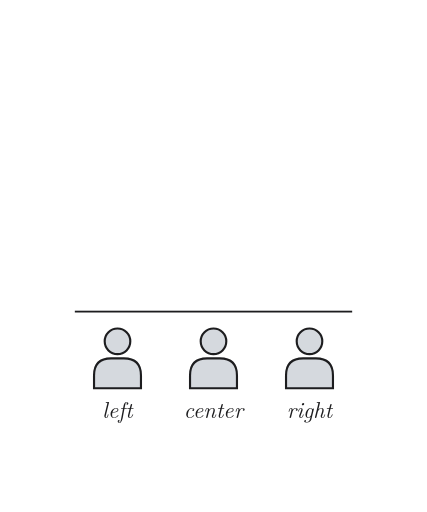
t = 0.00 s
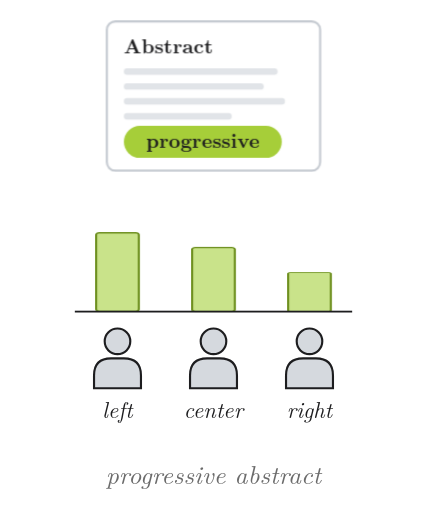
t = 1.67 s
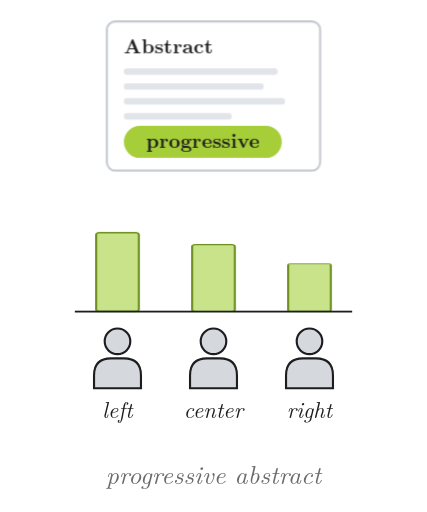
t = 3.33 s
t = 5.00 s: frame unchanged from t = 0.00 s, image omitted
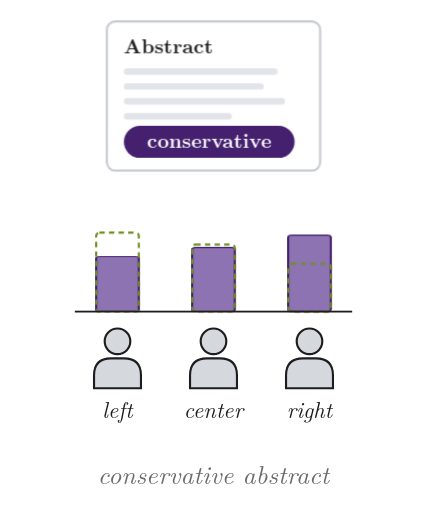
t = 6.67 s
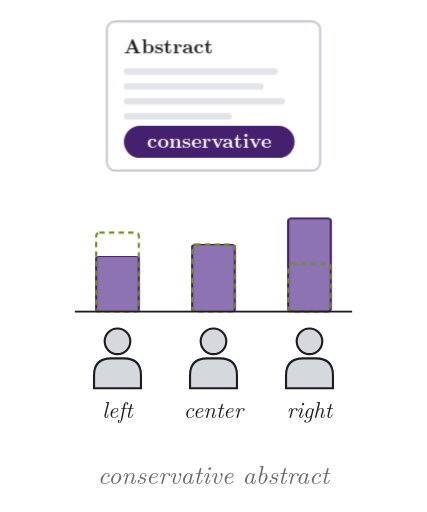
t = 8.33 s

The animated SVG that drew these frames (rendered in a browser with its animation timeline set to each time). Animation: 15 CSS @keyframes rules; one cycle of 10.00 s, repeats indefinitely.

<svg xmlns="http://www.w3.org/2000/svg" viewBox="0 0 400 480" width="100%" height="100%" role="img" aria-labelledby="title desc">
<title id="title">Political bias in historiography, animated</title>
<desc id="desc">Historians on the left, in the center and on the right rate a progressive and then a conservative abstract for publication: left-leaning historians prefer the progressive one, right-leaning historians the conservative one, and the center shows no preference.</desc>
<style>
svg { fill: #1d1d1f; }
text { font-family: "Latin Modern Roman", "CMU Serif", Georgia, "Times New Roman", serif; }
.cap { font-size: 24px; font-style: italic; fill: #6b6b6b; text-anchor: middle; }
.pop, .bar { transform-box: fill-box; }
.pop { transform-origin: center; }
.bar { transform-origin: 50% 100%; }
.draw { stroke-dasharray: 1; }
@keyframes card0 { 0%, 0.000% { opacity: 0; transform: translateY(-26px) } 3.500%, 44.000% { opacity: 1; transform: translateY(0px) } 48.000%, 100% { opacity: 0; transform: translateY(0px) } }
@keyframes badge0 { 0%, 6.000% { opacity: 0; transform: scale(.6); animation-timing-function: cubic-bezier(.34,1.56,.64,1) } 9.000%, 44.000% { opacity: 1; transform: scale(1) } 48.000%, 100% { opacity: 0; transform: scale(1) } }
@keyframes cap0 { 0%, 6.000% { opacity: 0 } 9.000%, 44.000% { opacity: 1 } 48.000%, 100% { opacity: 0 } }
@keyframes b00 { 0%, 11.000% { transform: scaleY(0) } 17.000%, 44.000% { transform: scaleY(0.66) } 48.000%, 100% { transform: scaleY(0) } }
@keyframes b01 { 0%, 12.200% { transform: scaleY(0) } 18.200%, 44.000% { transform: scaleY(0.56) } 48.000%, 100% { transform: scaleY(0) } }
@keyframes b02 { 0%, 13.400% { transform: scaleY(0) } 19.400%, 44.000% { transform: scaleY(0.4) } 48.000%, 100% { transform: scaleY(0) } }
@keyframes card1 { 0%, 50.000% { opacity: 0; transform: translateY(-26px) } 53.500%, 94.000% { opacity: 1; transform: translateY(0px) } 98.000%, 100% { opacity: 0; transform: translateY(0px) } }
@keyframes badge1 { 0%, 56.000% { opacity: 0; transform: scale(.6); animation-timing-function: cubic-bezier(.34,1.56,.64,1) } 59.000%, 94.000% { opacity: 1; transform: scale(1) } 98.000%, 100% { opacity: 0; transform: scale(1) } }
@keyframes cap1 { 0%, 56.000% { opacity: 0 } 59.000%, 94.000% { opacity: 1 } 98.000%, 100% { opacity: 0 } }
@keyframes b10 { 0%, 61.000% { transform: scaleY(0) } 67.000%, 94.000% { transform: scaleY(0.46) } 98.000%, 100% { transform: scaleY(0) } }
@keyframes g0 { 0%, 59.000% { opacity: 0 } 62.000%, 94.000% { opacity: 1 } 98.000%, 100% { opacity: 0 } }
@keyframes b11 { 0%, 62.200% { transform: scaleY(0) } 68.200%, 94.000% { transform: scaleY(0.56) } 98.000%, 100% { transform: scaleY(0) } }
@keyframes g1 { 0%, 59.000% { opacity: 0 } 62.000%, 94.000% { opacity: 1 } 98.000%, 100% { opacity: 0 } }
@keyframes b12 { 0%, 63.400% { transform: scaleY(0) } 69.400%, 94.000% { transform: scaleY(0.78) } 98.000%, 100% { transform: scaleY(0) } }
@keyframes g2 { 0%, 59.000% { opacity: 0 } 62.000%, 94.000% { opacity: 1 } 98.000%, 100% { opacity: 0 } }
@media (prefers-reduced-motion: reduce) { * { animation: none !important; } }
</style>
<rect width="400" height="480" fill="#ffffff"/>
<g opacity="0" style="animation: card0 10.0s cubic-bezier(.45,0,.2,1) 0s infinite both"><rect x="100" y="20" width="200" height="140" rx="8" fill="#ffffff" stroke="#C5CAD1" stroke-width="2"/><text x="116" y="50" font-size="19" font-weight="bold">Abstract</text><rect x="116" y="64" width="144" height="6" rx="3" fill="#E1E4E8"/><rect x="116" y="78" width="131" height="6" rx="3" fill="#E1E4E8"/><rect x="116" y="92" width="151" height="6" rx="3" fill="#E1E4E8"/><rect x="116" y="106" width="101" height="6" rx="3" fill="#E1E4E8"/><g class="pop" style="animation: badge0 10.0s cubic-bezier(.45,0,.2,1) 0s infinite both"><rect x="116" y="118" width="148" height="30" rx="15" fill="#A6CE39"/><text x="190" y="139" font-size="19" font-weight="bold" text-anchor="middle" fill="#1d1d1f">progressive</text></g></g>
<rect class="bar" x="90.0" y="180" width="40" height="112" rx="3" fill="#C9E38A" stroke="#6E9020" stroke-width="2" style="transform: scaleY(0); animation: b00 10.0s cubic-bezier(.45,0,.2,1) 0s infinite both"/>
<rect class="bar" x="180.0" y="180" width="40" height="112" rx="3" fill="#C9E38A" stroke="#6E9020" stroke-width="2" style="transform: scaleY(0); animation: b01 10.0s cubic-bezier(.45,0,.2,1) 0s infinite both"/>
<rect class="bar" x="270.0" y="180" width="40" height="112" rx="3" fill="#C9E38A" stroke="#6E9020" stroke-width="2" style="transform: scaleY(0); animation: b02 10.0s cubic-bezier(.45,0,.2,1) 0s infinite both"/>
<text class="cap" x="200" y="454" opacity="0" style="animation: cap0 10.0s cubic-bezier(.45,0,.2,1) 0s infinite both">progressive abstract</text>
<g style="animation: card1 10.0s cubic-bezier(.45,0,.2,1) 0s infinite both"><rect x="100" y="20" width="200" height="140" rx="8" fill="#ffffff" stroke="#C5CAD1" stroke-width="2"/><text x="116" y="50" font-size="19" font-weight="bold">Abstract</text><rect x="116" y="64" width="144" height="6" rx="3" fill="#E1E4E8"/><rect x="116" y="78" width="131" height="6" rx="3" fill="#E1E4E8"/><rect x="116" y="92" width="151" height="6" rx="3" fill="#E1E4E8"/><rect x="116" y="106" width="101" height="6" rx="3" fill="#E1E4E8"/><g class="pop" style="animation: badge1 10.0s cubic-bezier(.45,0,.2,1) 0s infinite both"><rect x="116" y="118" width="160" height="30" rx="15" fill="#45206E"/><text x="196" y="139" font-size="19" font-weight="bold" text-anchor="middle" fill="#ffffff">conservative</text></g></g>
<rect class="bar" x="90.0" y="180" width="40" height="112" rx="3" fill="#8E73B3" stroke="#45206E" stroke-width="2" style="transform: scaleY(0.46); animation: b10 10.0s cubic-bezier(.45,0,.2,1) 0s infinite both"/>
<rect x="90.0" y="218.1" width="40" height="73.9" rx="3" fill="none" stroke="#6E9020" stroke-width="2" stroke-dasharray="5 4" style="animation: g0 10.0s cubic-bezier(.45,0,.2,1) 0s infinite both"/>
<rect class="bar" x="180.0" y="180" width="40" height="112" rx="3" fill="#8E73B3" stroke="#45206E" stroke-width="2" style="transform: scaleY(0.56); animation: b11 10.0s cubic-bezier(.45,0,.2,1) 0s infinite both"/>
<rect x="180.0" y="229.3" width="40" height="62.7" rx="3" fill="none" stroke="#6E9020" stroke-width="2" stroke-dasharray="5 4" style="animation: g1 10.0s cubic-bezier(.45,0,.2,1) 0s infinite both"/>
<rect class="bar" x="270.0" y="180" width="40" height="112" rx="3" fill="#8E73B3" stroke="#45206E" stroke-width="2" style="transform: scaleY(0.78); animation: b12 10.0s cubic-bezier(.45,0,.2,1) 0s infinite both"/>
<rect x="270.0" y="247.2" width="40" height="44.8" rx="3" fill="none" stroke="#6E9020" stroke-width="2" stroke-dasharray="5 4" style="animation: g2 10.0s cubic-bezier(.45,0,.2,1) 0s infinite both"/>
<text class="cap" x="200" y="454" style="animation: cap1 10.0s cubic-bezier(.45,0,.2,1) 0s infinite both">conservative abstract</text>
<line x1="70" y1="292" x2="330" y2="292" stroke="#1d1d1f" stroke-width="2"/>
<circle cx="110" cy="320" r="12" fill="#D5D9DE" stroke="#1d1d1f" stroke-width="2"/><path d="M 88 364 V 352 Q 88 336 104 336 H 116 Q 132 336 132 352 V 364 Z" fill="#D5D9DE" stroke="#1d1d1f" stroke-width="2"/><text x="110" y="392" font-size="21" font-style="italic" text-anchor="middle">left</text>
<circle cx="200" cy="320" r="12" fill="#D5D9DE" stroke="#1d1d1f" stroke-width="2"/><path d="M 178 364 V 352 Q 178 336 194 336 H 206 Q 222 336 222 352 V 364 Z" fill="#D5D9DE" stroke="#1d1d1f" stroke-width="2"/><text x="200" y="392" font-size="21" font-style="italic" text-anchor="middle">center</text>
<circle cx="290" cy="320" r="12" fill="#D5D9DE" stroke="#1d1d1f" stroke-width="2"/><path d="M 268 364 V 352 Q 268 336 284 336 H 296 Q 312 336 312 352 V 364 Z" fill="#D5D9DE" stroke="#1d1d1f" stroke-width="2"/><text x="290" y="392" font-size="21" font-style="italic" text-anchor="middle">right</text>
</svg>
